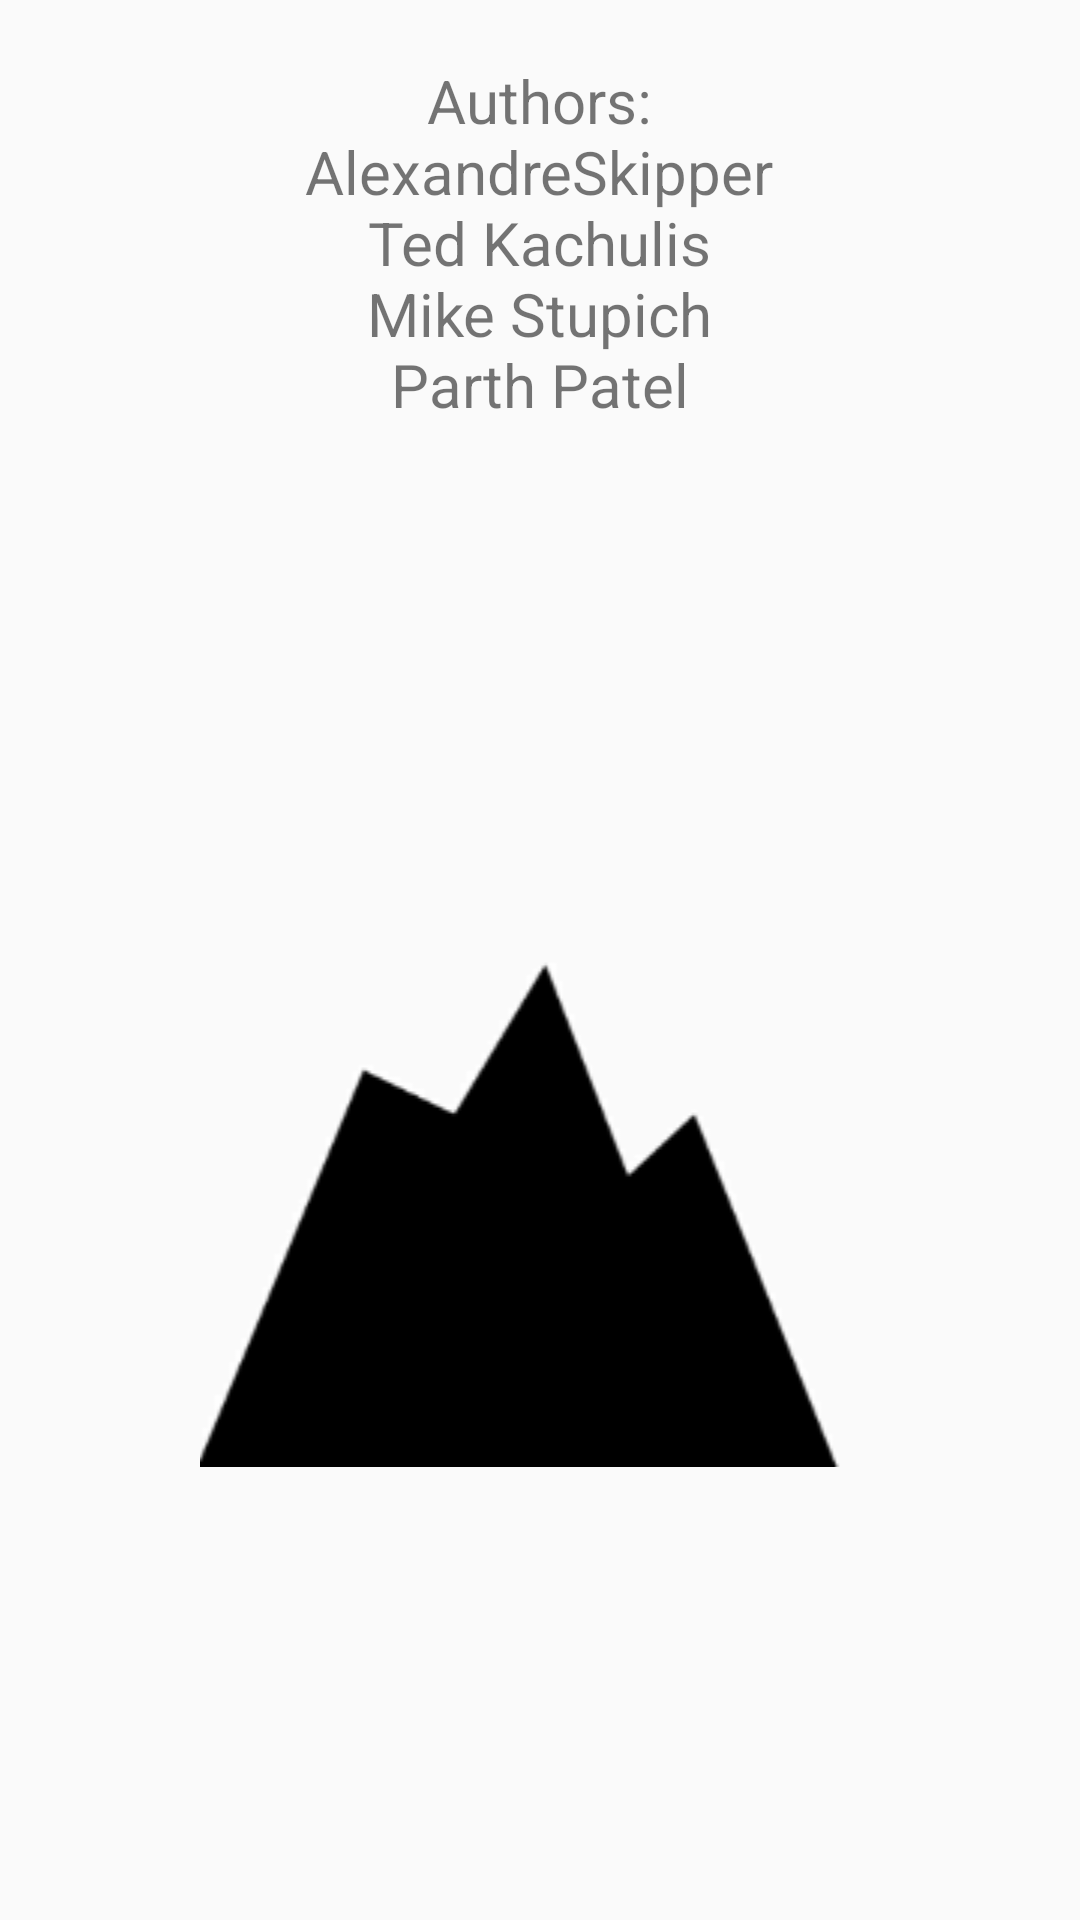

Produce the Android XML layout that renders to this screen, including the resource entries it uses.
<!-- AndroidManifest.xml: application theme AppTheme -->
<!-- res/layout/activity_about.xml -->
<?xml version="1.0" encoding="utf-8"?>
<RelativeLayout xmlns:android="http://schemas.android.com/apk/res/android"
    android:layout_width="match_parent"
    android:layout_height="match_parent"
    android:orientation="horizontal">

    <TextView
        android:id="@+id/text_about"
        android:layout_width="wrap_content"
        android:layout_height="wrap_content"
        android:text="@string/text_about"
        android:layout_centerHorizontal="true"
        android:layout_marginTop="20dp"
        android:gravity="center"
        android:textSize="20sp"
    />
    <ImageView
        android:layout_width="match_parent"
        android:layout_height="wrap_content"
        android:src="@drawable/mountain"
        android:layout_marginTop="290dp"
    />


</RelativeLayout>
<!-- resources referenced by this layout -->
<resources>
  <!-- drawable mountain: png bitmap (drawable, 4867 bytes) -->
  <string name="text_about">Authors:\nAlexandreSkipper\nTed Kachulis\nMike Stupich\nParth Patel</string>
  <style name="AppTheme" parent="Theme.AppCompat.Light.DarkActionBar">
          
          <item name="colorPrimary">@color/colorPrimary</item>
          <item name="colorPrimaryDark">@color/colorPrimaryDark</item>
          <item name="colorAccent">@color/colorAccent</item>
      </style>
  <color name="colorPrimary">#000000</color>
  <color name="colorPrimaryDark">#000000</color>
  <color name="colorAccent">#FFFFFF</color>
</resources>
